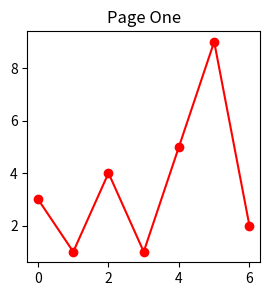

Here is the Python script that generated this plot: (Note: this script raises an exception after producing the figure.)
"""
This is a demo of creating a pdf file with several pages,
as well as adding metadata and annotations to pdf files.
"""

import datetime
import numpy as np
from matplotlib.backends.backend_pdf import PdfPages
import matplotlib.pyplot as plt

# Create the PdfPages object to which we will save the pages:
# The with statement makes sure that the PdfPages object is closed properly at
# the end of the block, even if an Exception occurs.
with PdfPages('/Users/<user>/Library/Application Support/Radar/Downloads/Problem/107771556/Final_0607_PWYS_SMT_P1_Coex_offline_daily_report/SMT_All.pdf') as pdf:
    plt.figure(figsize=(3, 3))
    plt.plot(range(7), [3, 1, 4, 1, 5, 9, 2], 'r-o')
    plt.title('Page One')
    pdf.savefig()  # saves the current figure into a pdf page
    plt.close()



    # if LaTeX is not installed or error caught, change to `False`
    plt.rcParams['text.usetex'] = False
    plt.figure(figsize=(8, 6))
    x = np.arange(0, 5, 0.1)
    plt.plot(x, np.sin(x), 'b-')
    plt.title('Page Two')
    pdf.attach_note("plot of sin(x)")  # attach metadata (as pdf note) to page
    pdf.savefig()
    plt.close()


    plt.rcParams['text.usetex'] = False
    fig = plt.figure(figsize=(4, 5))
    plt.plot(x, x ** 2, 'ko')
    plt.title('Page Three')
    pdf.savefig(fig)  # or you can pass a Figure object to pdf.savefig
    plt.close()


# with PdfPages('/Users/<user>/Library/Application Support/Radar/Downloads/Problem/107771556/Final_0607_PWYS_SMT_P1_Coex_offline_daily_report/SMT_All.pdf') as pdf:
#     # We can also set the file's metadata via the PdfPages object:
#     d = pdf.infodict()
#     d['Title'] = 'Multipage PDF Example'
#     d['Author'] = 'Jouni K. Sepp\xe4nen'
#     d['Subject'] = 'How to create a multipage pdf file and set its metadata'
#     d['Keywords'] = 'PdfPages multipage keywords author title subject'
#     d['CreationDate'] = datetime.datetime(2009, 11, 13)
#     d['ModDate'] = datetime.datetime.today()
